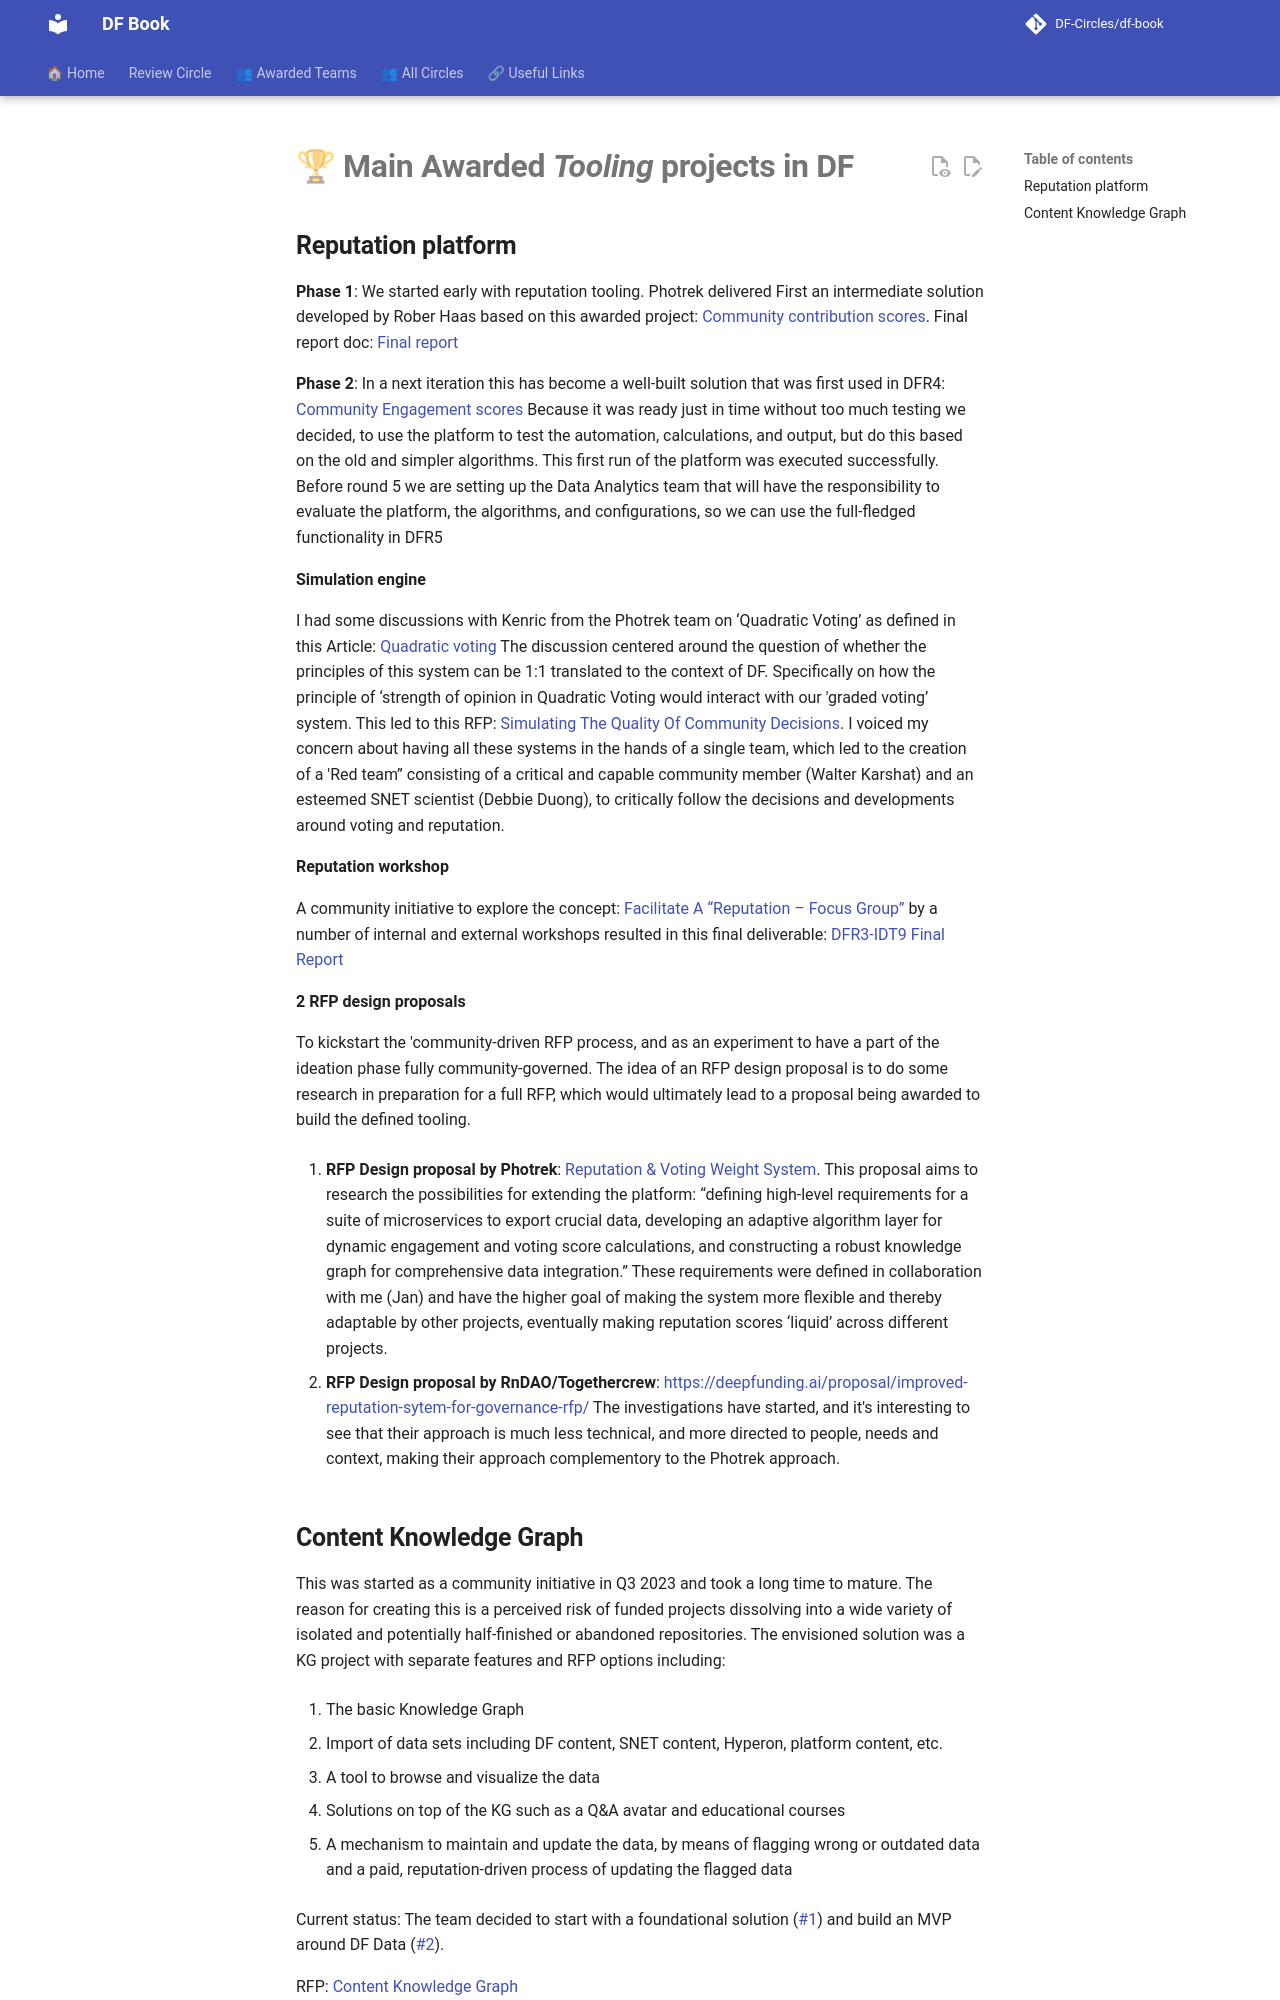

repository: DF-Circles/df-book · page: about/awarded-tooling-projects-in-df/index.html · generator: mkdocs

# 🏆 __Main Awarded *Tooling* projects in DF__

## **Reputation platform**

**Phase 1**: We started early with reputation tooling. Photrek delivered First an intermediate solution developed by Rober Haas based on this awarded project: [Community contribution scores](https://deepfunding.ai/proposal/community-contribution-scores/). Final report doc: [Final report](https://docs.google.com/document/d/107efB0LVgg__xArEdMu9-Rb5GZAAewBKcvChwJ1oLn4/edit#heading=h.gjdgxs){ data-preview }

**Phase 2**: In a next iteration this has become a well-built solution that was first used in DFR4: [Community Engagement scores](https://deepfunding.ai/proposal/community-engagement-scores/){ data-preview }  Because it was ready just in time without too much testing we decided, to use the platform to test the automation, calculations, and output, but do this based on the old and simpler algorithms. This first run of the platform was executed successfully. Before round 5 we are setting up the Data Analytics team that will have the responsibility to evaluate the platform, the algorithms, and configurations, so we can use the full-fledged functionality in DFR5

**Simulation engine**

I had some discussions with Kenric from the Photrek team on ‘Quadratic Voting’ as defined in this Article: [Quadratic voting](https://en.wikipedia.org/wiki/Quadratic_voting#:~:text=Quadratic%20voting%20is%20a%20rated,and%20tyranny%20of%20the%20majority.){ data-preview } The discussion centered around the question of whether the principles of this system can be 1:1 translated to the context of DF. Specifically on how the principle of ‘strength of opinion in Quadratic Voting would interact with our 'graded voting’ system. This led to this RFP: [Simulating The Quality Of Community Decisions](https://deepfunding.ai/proposal/simulating-the-quality-of-community-decisions/){ data-preview }. I voiced my concern about having all these systems in the hands of a single team, which led to the creation of a 'Red team” consisting of a critical and capable community member (Walter Karshat) and an esteemed SNET scientist (Debbie Duong), to critically follow the decisions and developments around voting and reputation.  

__Reputation workshop__ 

A community initiative to explore the concept: [Facilitate A “Reputation – Focus Group”](https://deepfunding.ai/proposal/facilitate-a-reputation-focus-group/){ data-preview } by a number of internal and external workshops resulted in this final deliverable: [DFR3-IDT9 Final Report](https://docs.google.com/document/d/1ghLOLB9sUMuyxlQ8GXkSsH10_k0gPN3R90FyD3ZBwm0/edit){ data-preview }

**2 RFP design proposals**

To kickstart the 'community-driven RFP process, and as an experiment to have a part of the ideation phase fully community-governed. The idea of an RFP design proposal is to do some research in preparation for a full RFP, which would ultimately lead to a proposal being awarded to build the defined tooling. 

1. **RFP Design proposal by Photrek**: [Reputation & Voting Weight System](https://deepfunding.ai/proposal/intelligent-ocular-image-processing/){ data-preview }. This proposal aims to research the possibilities for extending the platform: “defining high-level requirements for a suite of microservices to export crucial data, developing an adaptive algorithm layer for dynamic engagement and voting score calculations, and constructing a robust knowledge graph for comprehensive data integration.” These requirements were defined in collaboration with me (Jan) and have the higher goal of making the system more flexible and thereby adaptable by other projects, eventually making reputation scores ‘liquid’ across different projects.  

2. **RFP Design proposal by RnDAO/Togethercrew**: https://deepfunding.ai/proposal/improved-reputation-sytem-for-governance-rfp/  The investigations have started, and it's interesting to see that their approach is much less technical, and more directed to people, needs and context, making their approach complementory to the Photrek approach.
